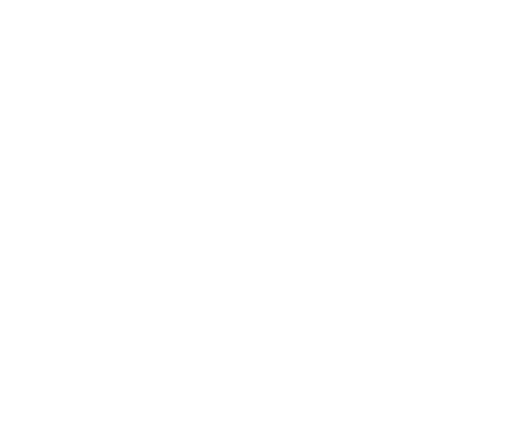
t = 0.00 s
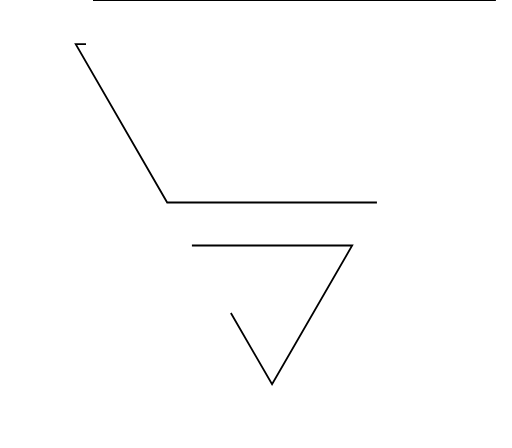
t = 0.60 s
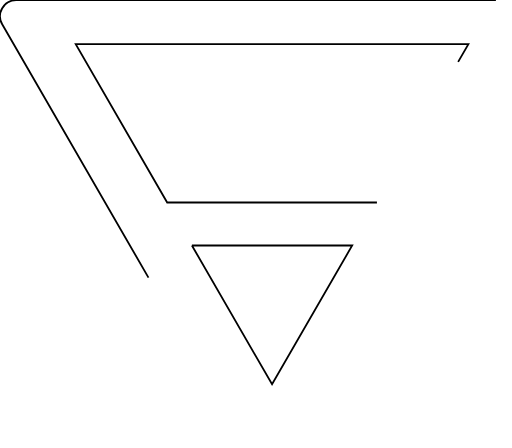
t = 1.20 s
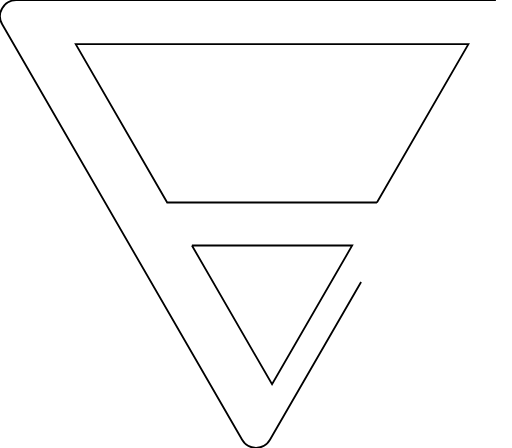
t = 1.80 s
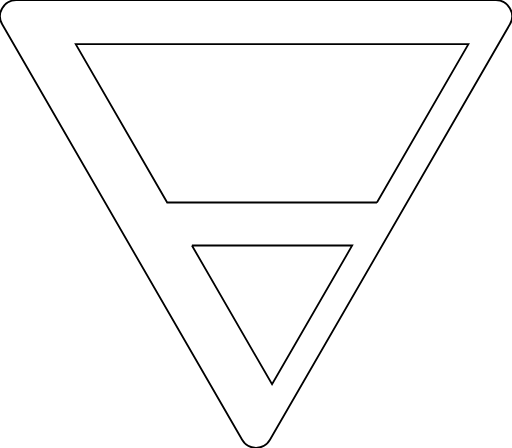
t = 2.40 s
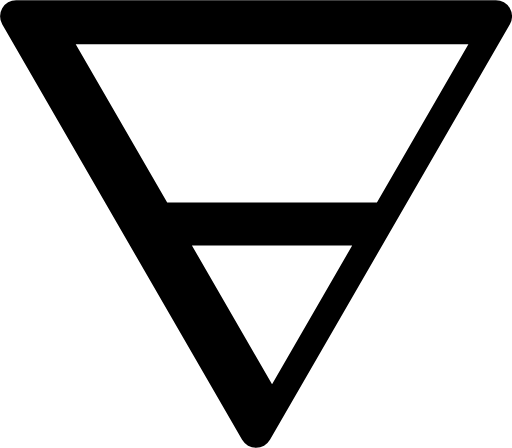
t = 3.00 s

The animated SVG that drew these frames (rendered in a browser with its animation timeline set to each time). Animation: 1 CSS @keyframes rule; one cycle of 3.00 s.

<svg id="earth" xmlns="http://www.w3.org/2000/svg" viewBox="0 0 285.93 250">
  <title>Earth symbol animated</title>
  <defs>
    <style>
      path {
        animation: draw 3s linear forwards;
        stroke: black;
        stroke-dasharray: 900;
      }

      @keyframes draw {
        0% {
          stroke-dashoffset: 900;
          fill-opacity: 0;
        }
        80% {
          stroke-dashoffset: 0;
          stroke-opacity: 1;
          fill-opacity: 0;
        }
        100% {
          stroke-opacity: 0;
          fill-opacity: 1;
        }
      }
    </style>
  </defs>
  <path d="M276.94,0H9A9,9,0,0,0,1.22,13.46l134,232.06a9,9,0,0,0,15.54,0l134-232.06A9,9,0,0,0,276.94,0ZM107.18,137h89.5l-44.75,77.51ZM210.5,113H93.37L42.29,24.56H261.58Z" />
</svg>
